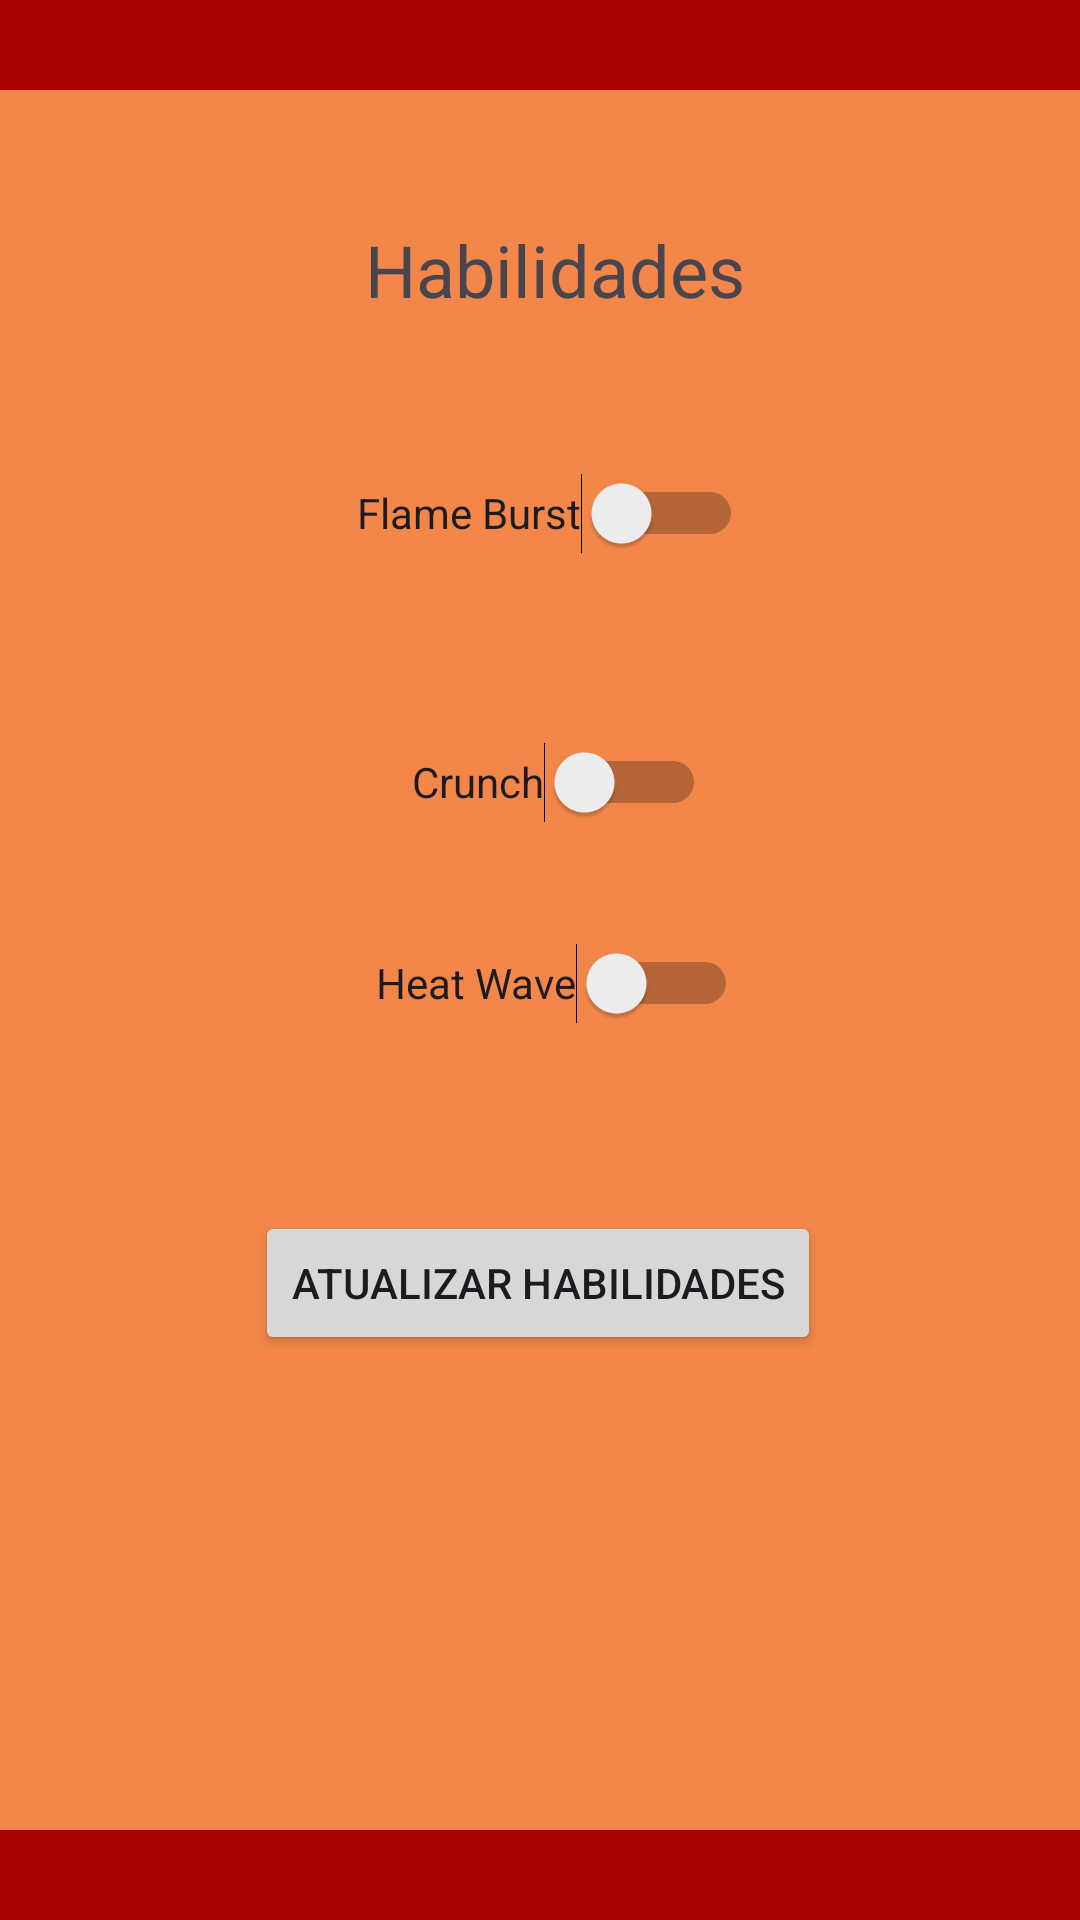

The Android layout XML behind this screen, and the referenced resources:
<!-- AndroidManifest.xml: application theme Theme.GabrielMonteiro_RM87350 -->
<!-- res/layout/activity_character_profile.xml -->
<?xml version="1.0" encoding="utf-8"?>
<androidx.constraintlayout.widget.ConstraintLayout xmlns:android="http://schemas.android.com/apk/res/android"
    xmlns:app="http://schemas.android.com/apk/res-auto"
    android:layout_width="match_parent"
    android:layout_height="match_parent">

    <View
        android:id="@+id/top_bar"
        android:layout_width="match_parent"
        android:layout_height="30dp"
        android:background="?attr/colorPrimary"
        app:layout_constraintStart_toStartOf="parent"
        app:layout_constraintTop_toTopOf="parent" />

    <TextView
        android:id="@+id/title"
        android:text="@string/habilidades_tela2"
        app:layout_constraintBottom_toTopOf="@+id/bottom_bar"
        app:layout_constraintEnd_toEndOf="parent"
        app:layout_constraintHorizontal_bias="0.522"
        app:layout_constraintStart_toStartOf="parent"
        app:layout_constraintTop_toBottomOf="@+id/top_bar"
        app:layout_constraintVertical_bias="0.08"
        style="@style/titulo_pag2" />

    <Switch
        android:id="@+id/switch_skill1"
        android:text="Flame Burst"
        app:layout_constraintBottom_toTopOf="@+id/bottom_bar"
        app:layout_constraintEnd_toEndOf="parent"
        app:layout_constraintHorizontal_bias="0.515"
        app:layout_constraintStart_toStartOf="parent"
        app:layout_constraintTop_toBottomOf="@+id/title"
        app:layout_constraintVertical_bias="0.079"
        style="@style/switch_pag2" />

    <Switch
        android:id="@+id/switch_skill2"
        style="@style/switch_pag2"
        android:text="Crunch"
        app:layout_constraintBottom_toBottomOf="parent"
        app:layout_constraintEnd_toEndOf="parent"
        app:layout_constraintHorizontal_bias="0.524"
        app:layout_constraintStart_toStartOf="parent"
        app:layout_constraintTop_toBottomOf="@+id/switch_skill1"
        app:layout_constraintVertical_bias="0.078" />

    <Switch
        android:id="@+id/switch_skill3"
        style="@style/switch_pag2"
        android:minHeight="48dp"
        android:text="Heat Wave"
        app:layout_constraintBottom_toBottomOf="parent"
        app:layout_constraintEnd_toEndOf="parent"
        app:layout_constraintHorizontal_bias="0.524"
        app:layout_constraintStart_toStartOf="parent"
        app:layout_constraintTop_toBottomOf="@+id/switch_skill2"
        app:layout_constraintVertical_bias="0.043" />

    <Button
        android:id="@+id/button_update_skills"
        android:text="@string/btn_habilidades_tela2"
        app:layout_constraintBottom_toTopOf="@+id/bottom_bar"
        app:layout_constraintEnd_toEndOf="parent"
        app:layout_constraintHorizontal_bias="0.497"
        app:layout_constraintStart_toStartOf="parent"
        app:layout_constraintTop_toBottomOf="@+id/switch_skill3"
        app:layout_constraintVertical_bias="0.248"
        style="@style/btn_atualizar_pag2" />

    <View
        android:id="@+id/bottom_bar"
        android:layout_width="match_parent"
        android:layout_height="30dp"
        android:background="?attr/colorPrimary"
        app:layout_constraintStart_toStartOf="parent"
        app:layout_constraintBottom_toBottomOf="parent" />

</androidx.constraintlayout.widget.ConstraintLayout>
<!-- resources referenced by this layout -->
<resources>
  <string name="btn_habilidades_tela2">Atualizar Habilidades</string>
  <string name="habilidades_tela2">Habilidades</string>
  <style name="btn_atualizar_pag2">
          <item name="android:layout_width">wrap_content</item>
          <item name="android:layout_height">wrap_content</item>
  
      </style>
  <style name="switch_pag2">
          <item name="android:layout_width">wrap_content</item>
          <item name="android:layout_height">wrap_content</item>
          <item name="android:minHeight">60dp</item>
      </style>
  <style name="titulo_pag2">
          <item name="android:layout_width">wrap_content</item>
          <item name="android:layout_height">wrap_content</item>
          <item name="android:textSize">24sp</item>
      </style>
  <style name="Theme.GabrielMonteiro_RM87350" parent="Base.Theme.GabrielMonteiro_RM87350" />
  <style name="Base.Theme.GabrielMonteiro_RM87350" parent="Theme.Material3.DayNight.NoActionBar">
          <item name="colorPrimary">@color/colorPrimary</item>
          <item name="colorOnPrimary">@color/colorOnPrimary</item>
          <item name="android:background">@color/background</item>
      </style>
  <color name="colorPrimary">#A90001</color> //em cima em baixo
  <color name="colorOnPrimary">#F28749</color> //botao
  <color name="background">#F28749</color> //background
</resources>
